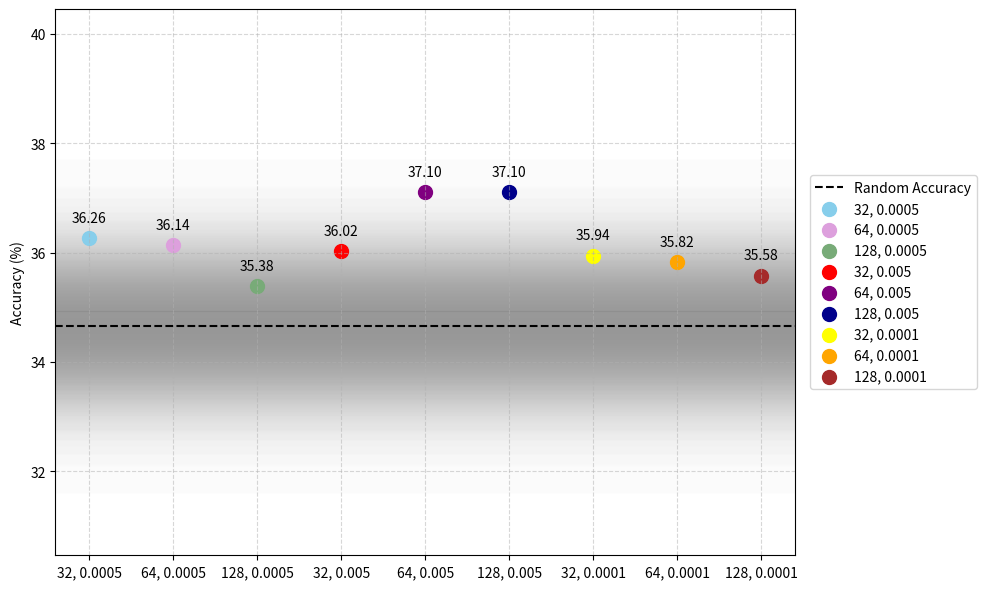

Source code (Python):
import matplotlib.pyplot as plt
import numpy as np
from scipy.stats import norm

random_accuracy = 34.65
variance = 0.87
std_dev = np.sqrt(variance)

model_accuracies = [36.26, 36.14, 35.38, 36.02, 37.10, 37.10, 35.94, 35.82, 35.58]
model_names = ["32, 0.0005","64, 0.0005","128, 0.0005", "32, 0.005","64, 0.005","128, 0.005", "32, 0.0001","64, 0.0001","128, 0.0001"]
custom_colors = ['skyblue', 'plum', '#78ab78', 'red', 'purple', 'darkblue', 'yellow', 'orange', 'brown']

# Data preparation for continuous shading
x = np.linspace(random_accuracy - 4*std_dev, 40, 500)
pdf = norm.pdf(x, random_accuracy, std_dev)

# Normalisation
pdf_normalized = pdf / max(pdf)

# Colour points for models by distance
distances = [abs(acc - random_accuracy) for acc in model_accuracies]
max_distance = max(distances)
normed_colors = [plt.cm.viridis(d / max_distance) for d in distances]

# Graph
fig, ax = plt.subplots(figsize=(10, 6))

# Gradient shading according to normal distribution
for i in range(len(x) - 1):
    ax.axhspan(x[i], x[i+1], color='gray', alpha=pdf_normalized[i] * 0.4)

# line random accuracy
ax.axhline(random_accuracy, color='black', linestyle='--', label='Random Accuracy')

# points for models
for i, (acc, name, color) in enumerate(zip(model_accuracies, model_names, custom_colors)):
    ax.scatter(i, acc, color=color, s=100, label=name)
    ax.text(i, acc + 0.3, f"{acc:.2f}", ha='center')


ax.set_xticks(range(len(model_names)))
ax.set_xticklabels(model_names)
ax.set_ylabel("Accuracy (%)")
# Legenda mimo grafu vpravo
ax.legend(loc='center left', bbox_to_anchor=(1.02, 0.5), borderaxespad=0.)

plt.grid(True, linestyle='--', alpha=0.5)
plt.tight_layout()
plt.subplots_adjust(right=0.8)
plt.show()
